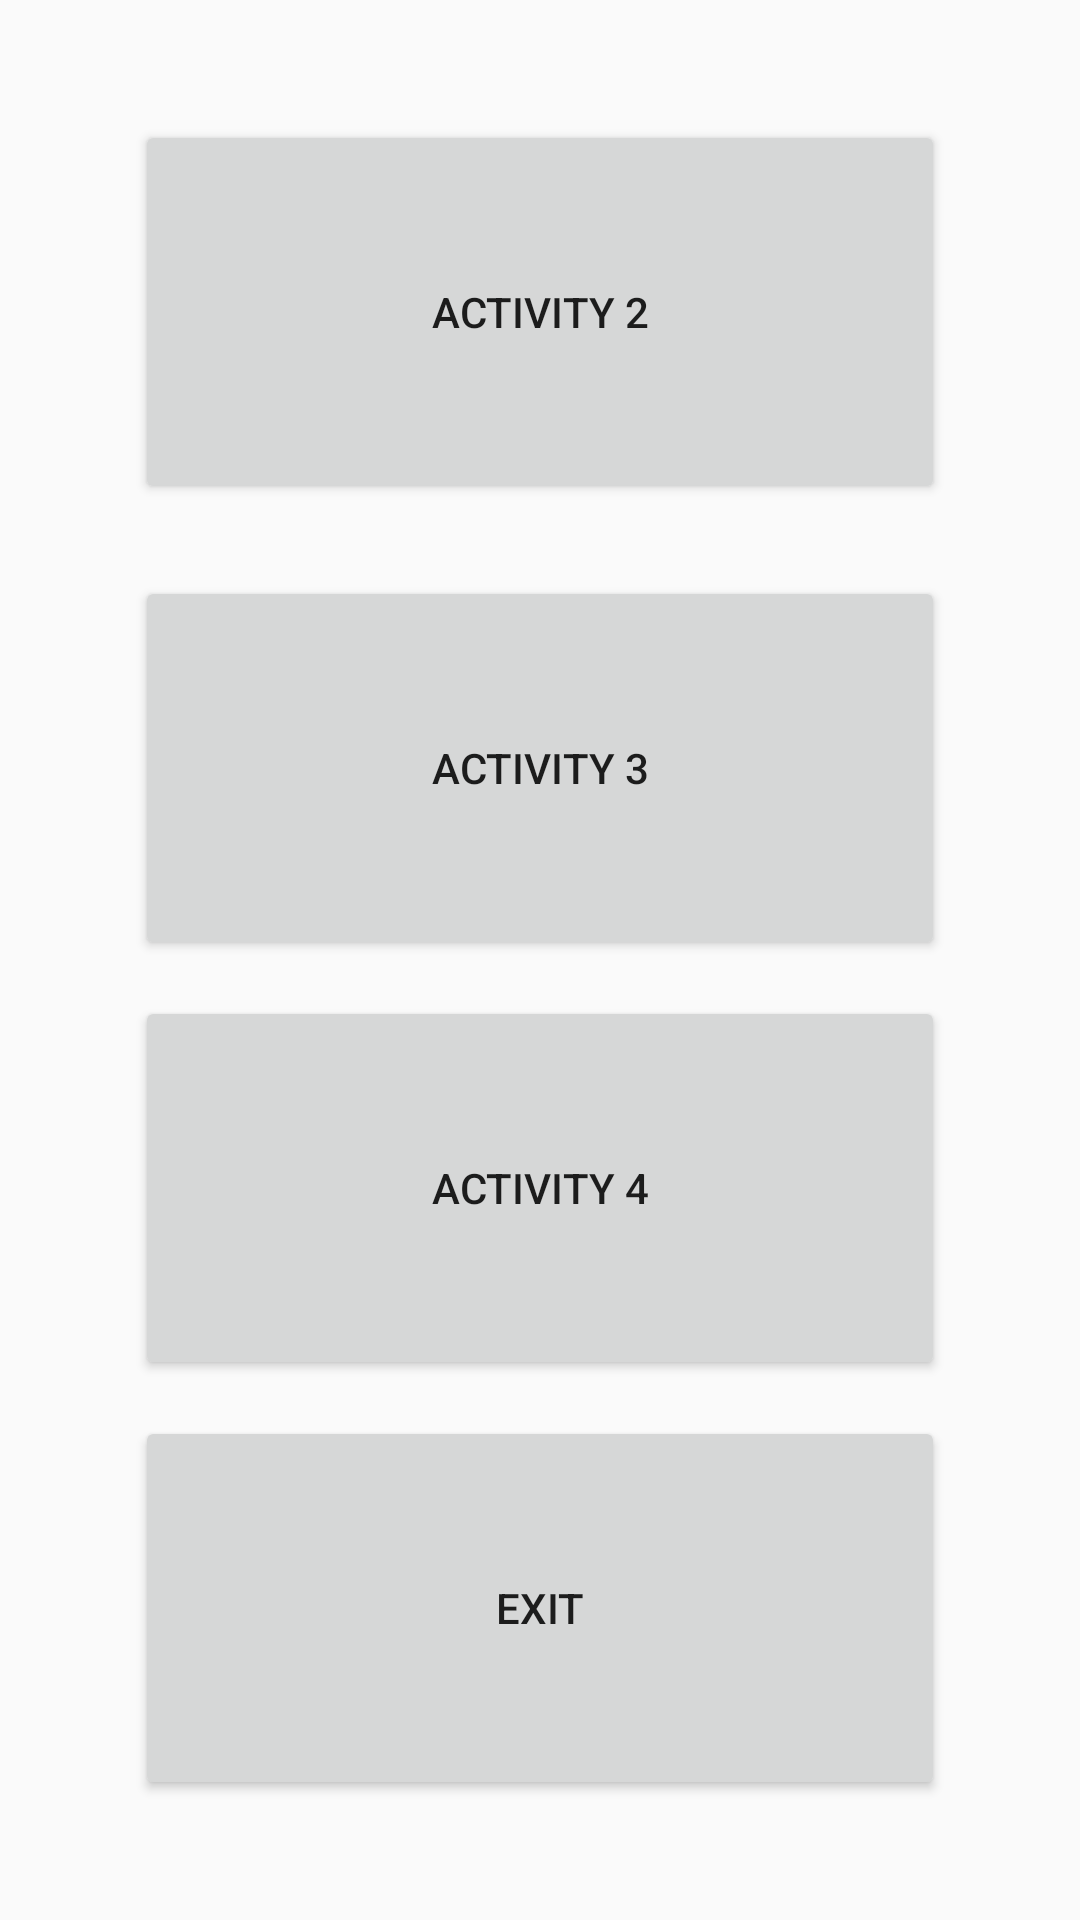

Layout XML and referenced resources for this Android screen:
<!-- AndroidManifest.xml: activity theme Theme.FinallyLab2 -->
<!-- res/layout/activity_main.xml -->
<?xml version="1.0" encoding="utf-8"?>
<androidx.constraintlayout.widget.ConstraintLayout xmlns:android="http://schemas.android.com/apk/res/android"
    xmlns:app="http://schemas.android.com/apk/res-auto"
    xmlns:tools="http://schemas.android.com/tools"
    android:id="@+id/main"
    android:layout_width="match_parent"
    android:layout_height="match_parent"
    tools:context=".MainActivity">

    

    <Button
        android:id="@+id/button1"
        android:layout_width="0dp"
        android:layout_height="0dp"
        android:layout_marginTop="40dp"
        android:text="ACTIVITY 2"
        app:layout_constraintHeight_percent="0.2"
        app:layout_constraintLeft_toLeftOf="parent"
        app:layout_constraintRight_toRightOf="parent"
        app:layout_constraintTop_toTopOf="parent"
        app:layout_constraintWidth_percent="0.75" />

    <Button
        android:id="@+id/button2"
        android:layout_width="0dp"
        android:layout_height="0dp"
        android:layout_marginTop="24dp"
        android:text="ACTIVITY 3"
        app:layout_constraintHeight_percent="0.2"
        app:layout_constraintLeft_toLeftOf="parent"
        app:layout_constraintRight_toRightOf="parent"
        app:layout_constraintTop_toBottomOf="@id/button1"
        app:layout_constraintWidth_percent="0.75" />

    <Button
        android:id="@+id/button3"
        android:layout_width="0dp"
        android:layout_height="0dp"
        android:text="ACTIVITY 4"
        app:layout_constraintBottom_toTopOf="@+id/button4"
        app:layout_constraintHeight_percent="0.2"
        app:layout_constraintLeft_toLeftOf="parent"
        app:layout_constraintRight_toRightOf="parent"
        app:layout_constraintTop_toBottomOf="@+id/button2"
        app:layout_constraintWidth_percent="0.75" />

    <Button
        android:id="@+id/button4"
        android:layout_width="0dp"
        android:layout_height="0dp"
        android:layout_marginBottom="40dp"
        android:text="EXIT"
        app:layout_constraintBottom_toBottomOf="parent"
        app:layout_constraintHeight_percent="0.2"
        app:layout_constraintLeft_toLeftOf="parent"
        app:layout_constraintRight_toRightOf="parent"
        app:layout_constraintWidth_percent="0.75" />

</androidx.constraintlayout.widget.ConstraintLayout>
<!-- resources referenced by this layout -->
<resources>
  <style name="Theme.FinallyLab2" parent="Theme.AppCompat.Light.NoActionBar" />
</resources>
